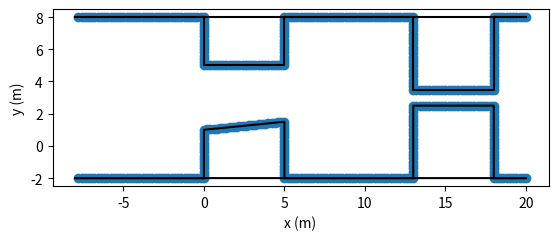

This figure's Python source:
import matplotlib.pyplot as plt
import numpy as np
import math

def obstacle2point(coord, step = 0.2):
    size = len(coord)
    # coord.append(coord[0])

    points = []
    for i in range(size-1):
        s = coord[i]; e = coord[i+1]
        num = round(math.hypot(e[1]-s[1], e[0]-s[0])/step)
        for j in range(num):
            u = j/num 
            points.append([s[0]*u + e[0]*(1 - u),
                           s[1]*u + e[1]*(1 - u)])
    return points

index = 2
# Obstacles
if index == 1:
    coords = [
        [[-8,-2], [0,-2], [0,1], [ 5,2.5], [15,2.5], [20,-2]],
        [[-8,8], [0,8], [0,5], [10,3.5], [15,3.5], [20,8]]
    ]
elif index == 2:
    coords = [
        [[-8,-2], [0,-2], [0,1], [5,1.5], [5,-2], [13,-2], [13,2.5], [18,2.5], [18,-2], [20,-2]],
        [[-8, 8], [0, 8], [0,5], [5,5.0], [5, 8], [13, 8], [13,3.5], [18,3.5], [18, 8], [20, 8]]
    ]

all_points = []
for i in range(len(coords)):
    coord = coords[i]
    points = obstacle2point(coord)
    all_points.extend(points)
all_points = np.array(all_points)
np.save("environment_{}.npy".format(index), all_points)

# Plot obstacles
plt.figure()
for i in range(len(coords)):
    coord = coords[i]
    coord.append(coord[0])  # repeat the first point to create a 'closed loop'
    xs, ys = zip(*coord)    # create lists of x and y values
    plt.plot(xs,ys,'-k')

plt.scatter(all_points[:,0], all_points[:,1])

plt.xlabel('x (m)') 
plt.ylabel('y (m)')
plt.axis('scaled')
plt.show()